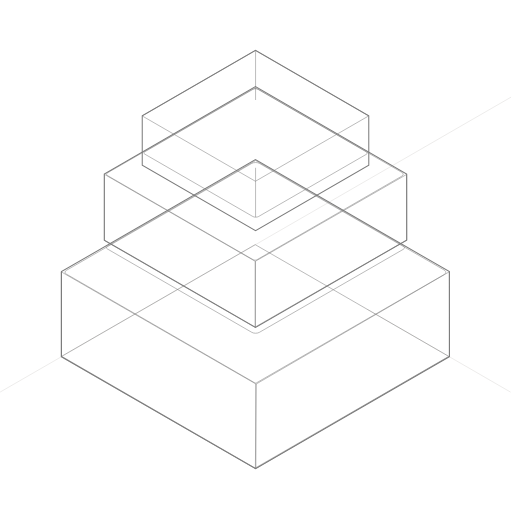
t = 0.00 s
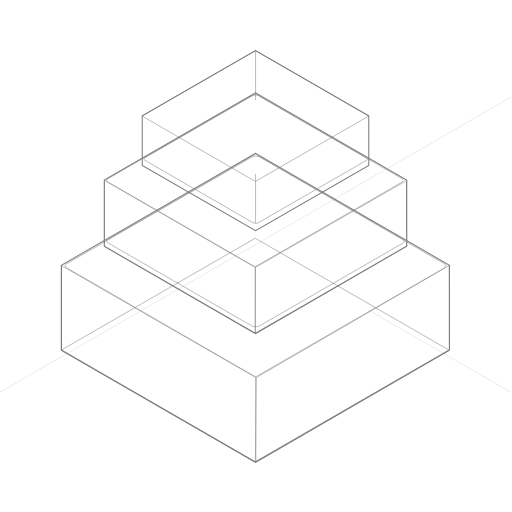
t = 0.63 s
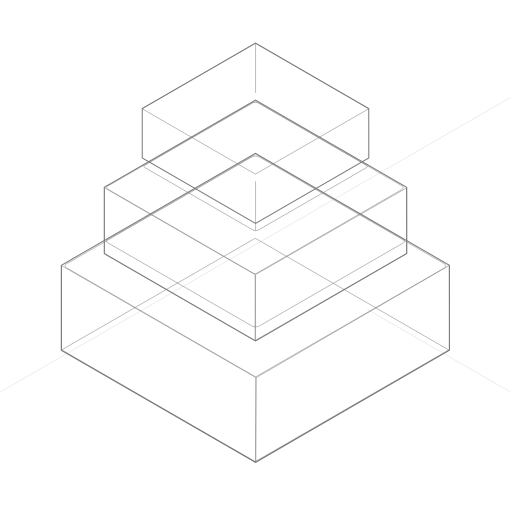
t = 1.38 s
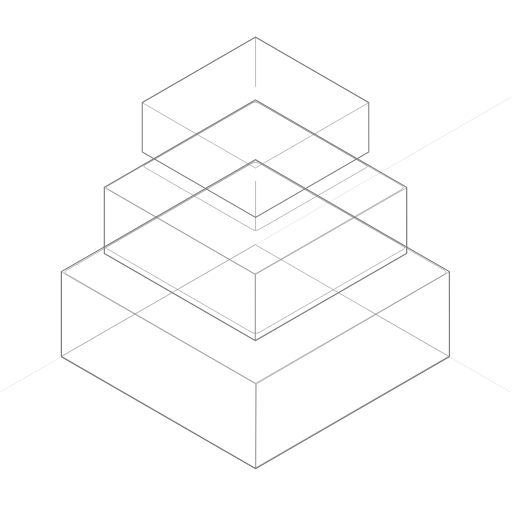
t = 2.00 s
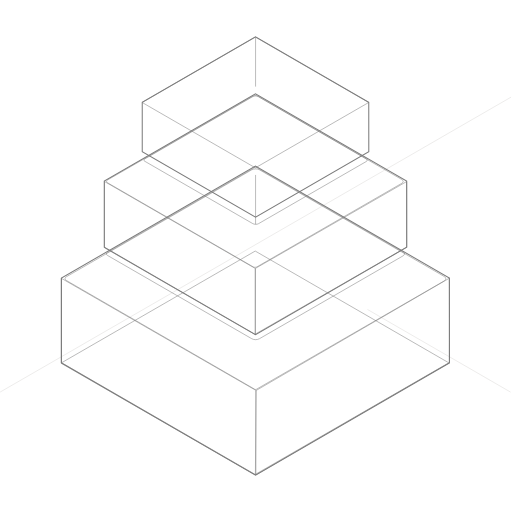
t = 2.63 s
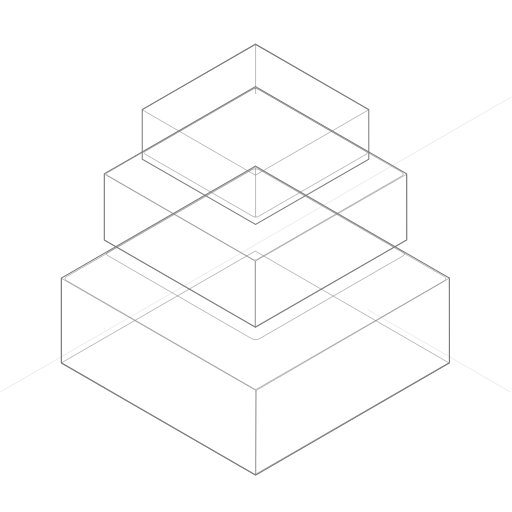
t = 3.38 s

The animated SVG that drew these frames (rendered in a browser with its animation timeline set to each time). Animation: 3 SMIL elements (animateTransform=3); one cycle of 4.00 s, repeats indefinitely.

<svg width="100%" viewBox="0 -42 499 499" fill="none" xmlns="http://www.w3.org/2000/svg" role="img">
  <title>Pricing blocks floating animation</title>

  <path opacity="0.2" d="M358.165 259.631L497.625 340.149" stroke="#54463E" stroke-width="0.5"/>
  <path opacity="0.2" d="M498.09 52.6487L0.125 340.149" stroke="#54463E" stroke-width="0.5"/>

  <g>
    <animateTransform attributeName="transform" type="translate"
      values="0,0; 0,-5.66; 0,-8; 0,-5.66; 0,0; 0,5.66; 0,8; 0,5.66; 0,0"
      keyTimes="0;0.125;0.25;0.375;0.5;0.625;0.75;0.875;1"
      calcMode="linear" dur="4s" repeatCount="indefinite" begin="0s"/>
    <path d="M437.377 305.341L248.707 414.189L60.0719 305.28L248.742 196.432L437.377 305.341Z" stroke="#7B7B7B" stroke-width="0.5"/>
    <path d="M437.984 222.739L438.055 305.594L249.061 414.79L59.8936 305.593V222.739L248.958 113.602L437.984 222.739Z" stroke="#7B7B7B"/>
    <path d="M248.911 414.627C248.865 414.601 248.813 414.571 248.753 414.537C248.508 414.396 248.142 414.186 247.663 413.911C246.705 413.361 245.292 412.55 243.473 411.505C239.833 409.416 234.565 406.392 228.054 402.653C215.03 395.176 197.031 384.839 177.126 373.402C137.41 350.582 90.1072 323.38 59.61 305.769V222.874L249.584 332.325L248.911 414.627Z" stroke="#7B7B7B" stroke-width="0.5"/>
    <path d="M249.378 332.473V414.623C249.421 414.598 249.47 414.569 249.526 414.537C249.767 414.396 250.127 414.186 250.599 413.911C251.542 413.36 252.934 412.548 254.728 411.501C258.315 409.408 263.51 406.379 269.937 402.632C282.792 395.14 300.579 384.78 320.311 373.311C359.683 350.426 406.798 323.124 437.91 305.373C437.94 291.575 437.939 270.972 437.932 253.777C437.928 245.127 437.922 237.339 437.917 231.714C437.915 228.901 437.913 226.629 437.911 225.06C437.911 224.276 437.909 223.667 437.909 223.255C437.909 223.101 437.909 222.973 437.909 222.875L249.378 332.473Z" stroke="#7B7B7B" stroke-width="0.5"/>
    <path d="M245.26 117.322C247.404 116.086 250.879 116.086 253.023 117.324L432.828 221.134C434.971 222.372 434.971 224.378 432.827 225.615L249.883 331.159C249.454 331.407 248.759 331.407 248.331 331.159L64.6444 225.108C62.9297 224.118 62.9299 222.513 64.645 221.523L245.26 117.322Z" stroke="#7B7B7B" stroke-width="0.5"/>
    <path d="M249.138 114.43L392.957 197.464C394.672 198.454 394.672 200.058 392.957 201.048L252.836 281.887C250.779 283.074 247.443 283.073 245.386 281.885L104.67 200.643C103.298 199.851 103.299 198.568 104.67 197.776L249.138 114.43Z" stroke="#7B7B7B" stroke-width="0.5"/>
  </g>

  <g>
    <animateTransform attributeName="transform" type="translate"
      values="0,0; 0,-5.66; 0,-8; 0,-5.66; 0,0; 0,5.66; 0,8; 0,5.66; 0,0"
      keyTimes="0;0.125;0.25;0.375;0.5;0.625;0.75;0.875;1"
      calcMode="linear" dur="4s" repeatCount="indefinite" begin="-1.33s"/>
    <path d="M396.325 133.973L396.38 198.473L249.074 283.582L101.634 198.472V133.973L248.993 48.9095L396.325 133.973Z" stroke="#7B7B7B"/>
    <path d="M248.791 283.625L248.721 283.585C248.533 283.476 248.252 283.315 247.884 283.103C247.148 282.679 246.062 282.053 244.663 281.247C241.864 279.634 237.811 277.298 232.796 274.408C222.766 268.628 208.888 260.63 193.495 251.756C162.801 234.06 126.083 212.883 101.841 198.874V134.374L248.858 219.164L248.791 283.625Z" stroke="#7B7B7B" stroke-width="0.5"/>
    <path d="M248.841 283.125C248.874 283.106 248.91 283.086 248.949 283.064C249.163 282.941 249.481 282.759 249.897 282.52C250.73 282.042 251.955 281.338 253.527 280.436C256.672 278.631 261.203 276.03 266.752 272.845C277.85 266.474 293.017 257.767 309.295 248.421C341.72 229.803 378.552 208.65 396.409 198.375V134.374L248.841 219.125V283.125Z" stroke="#7B7B7B" stroke-width="0.5"/>
    <path d="M245.521 51.6851C247.236 50.6958 250.016 50.6963 251.73 51.6861L391.71 132.503C393.424 133.493 393.424 135.097 391.709 136.087L250.462 217.576C249.433 218.169 247.765 218.169 246.736 217.575L104.894 135.682C103.523 134.891 103.523 133.607 104.895 132.816L245.521 51.6851Z" stroke="#7B7B7B" stroke-width="0.5"/>
    <path d="M247.495 50.9994C248.452 50.4475 250.003 50.4477 250.96 51L356.982 112.212C358.268 112.954 358.267 114.158 356.981 114.9L252.001 175.465C250.458 176.355 247.956 176.355 246.413 175.464L140.987 114.596C139.959 114.002 139.959 113.04 140.988 112.446L247.495 50.9994Z" stroke="#7B7B7B" stroke-width="0.5"/>
    <line x1="249.075" y1="128" x2="249.075" y2="176" stroke="#7B7B7B" stroke-width="0.5"/>
  </g>

  <g>
    <animateTransform attributeName="transform" type="translate"
      values="0,0; 0,-5.66; 0,-8; 0,-5.66; 0,0; 0,5.66; 0,8; 0,5.66; 0,0"
      keyTimes="0;0.125;0.25;0.375;0.5;0.625;0.75;0.875;1"
      calcMode="linear" dur="4s" repeatCount="indefinite" begin="-2.67s"/>
    <line x1="249.075" y1="1" x2="249.075" y2="49" stroke="#7B7B7B" stroke-width="0.5"/>
    <path d="M359.399 64.3018L359.439 112.533L249.087 176.292L138.631 112.532V64.3018L249.025 0.576172L359.399 64.3018Z" stroke="#7B7B7B"/>
    <path d="M359.349 64.5001L248.91 128.215L138.492 64.4647L248.931 0.750069L359.349 64.5001Z" stroke="#7B7B7B" stroke-width="0.5"/>
  </g>

</svg>
